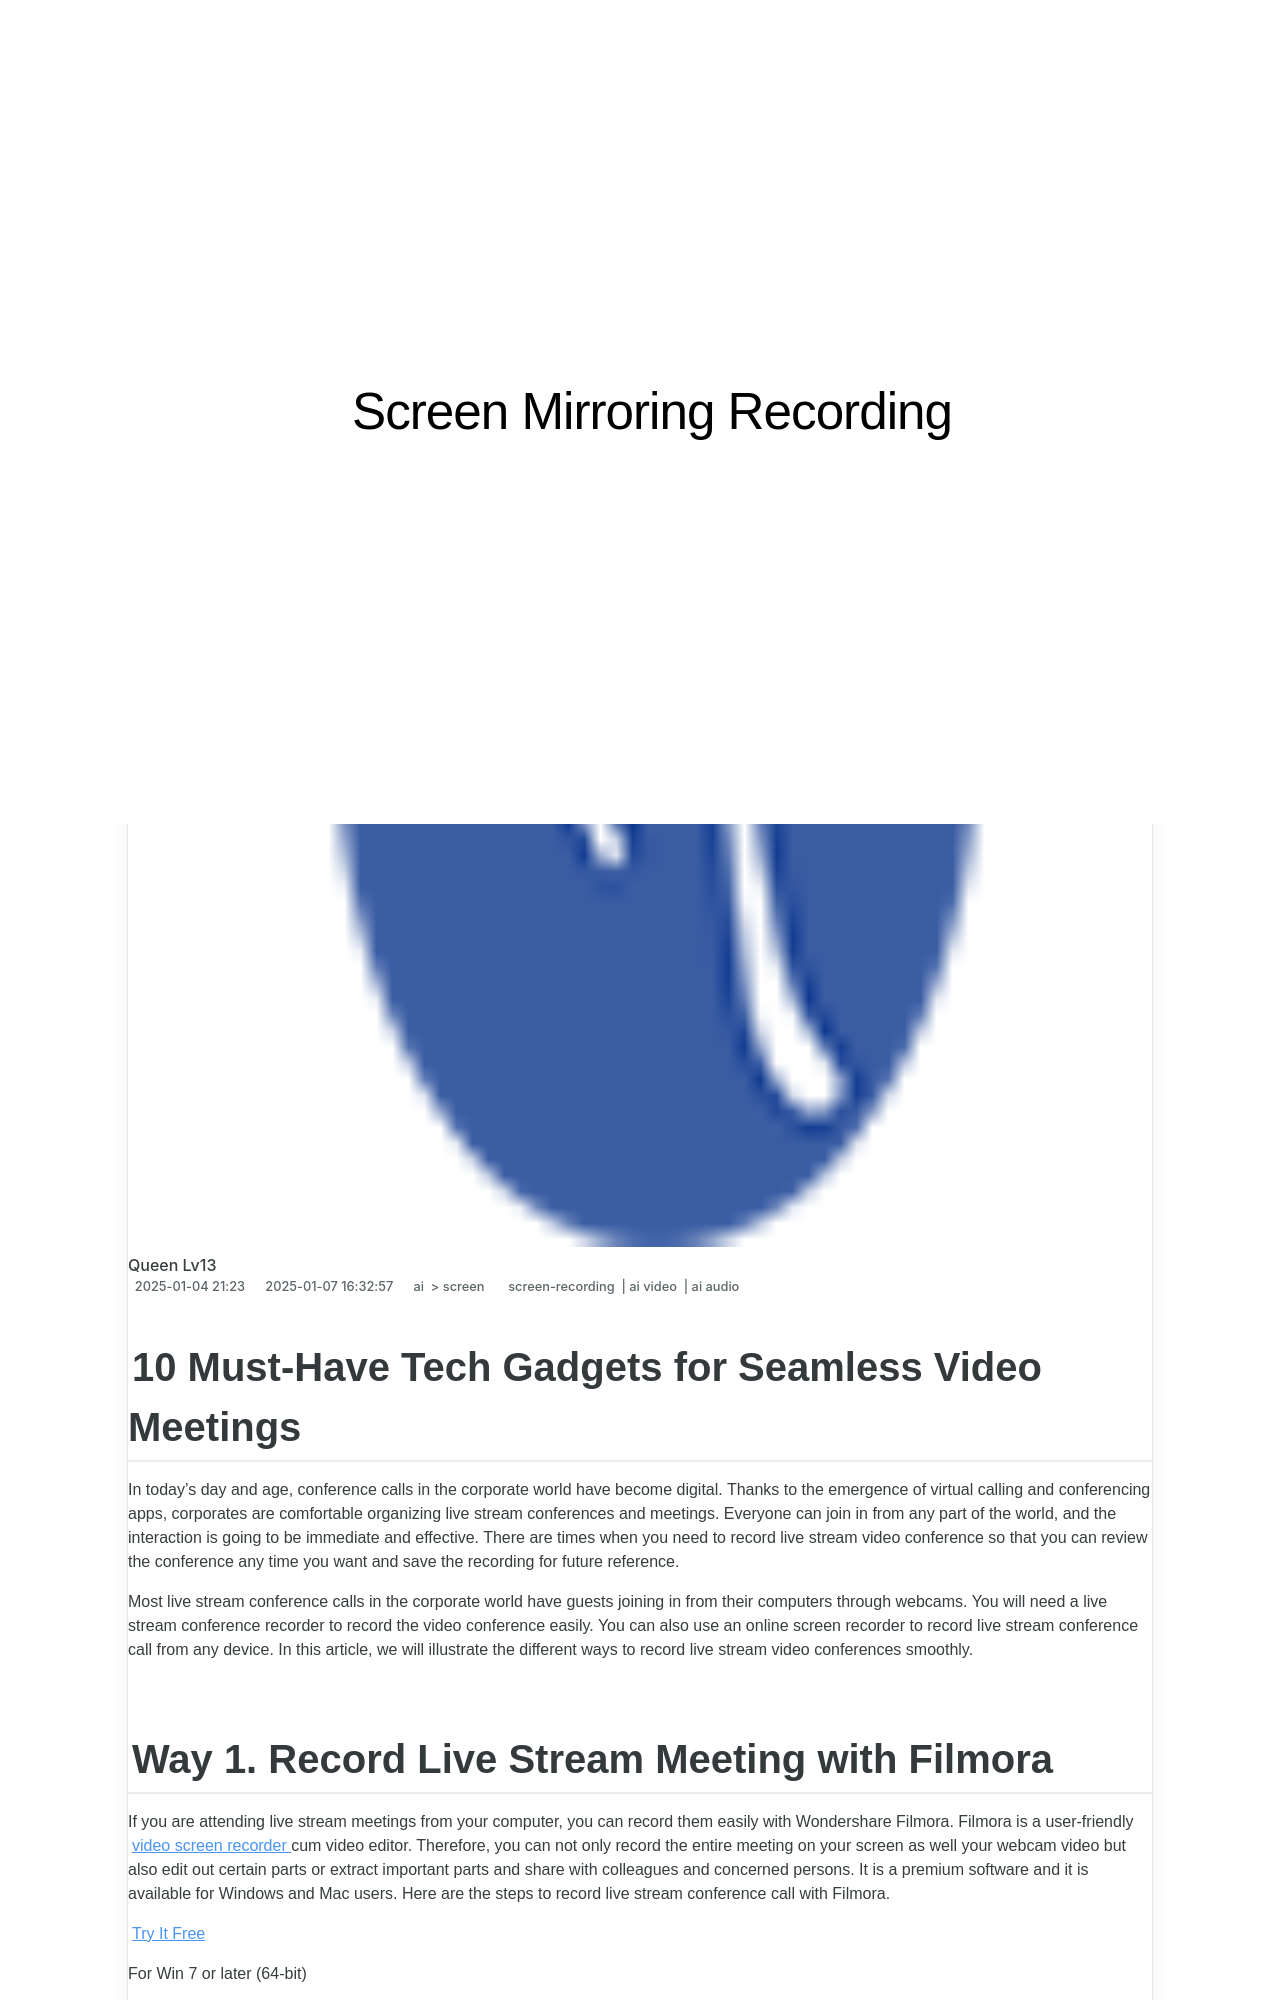

repository: techidaily/site-screen-mirroring-recording · page: 10-must-have-tech-gadgets-for-seamless-video-meetings/index.html · generator: jekyll

---
title: "\"10 Must-Have Tech Gadgets for Seamless Video Meetings\""
date: 2025-01-04T21:00:23.145Z
updated: 2025-01-07T16:32:57.177Z
tags: 
  - screen-recording
  - ai video
  - ai audio
categories: 
  - ai
  - screen
description: "\"This Article Describes 10 Must-Have Tech Gadgets for Seamless Video Meetings\""
excerpt: "\"This Article Describes 10 Must-Have Tech Gadgets for Seamless Video Meetings\""
keywords: "\"Video Meeting Essentials,Tech For Virtual Engagement,Pro Video Gadgets,Smooth Video Conferencing,Top Video Equipment Tools,Seamless Video Tech,High-Tech Meetings\""
thumbnail: https://thmb.techidaily.com/20e687e989a89b1dd45743ceb6d6d3c635644bf241cd4154d769e7b945709de7.jpg
---

## 10 Must-Have Tech Gadgets for Seamless Video Meetings

In today’s day and age, conference calls in the corporate world have become digital. Thanks to the emergence of virtual calling and conferencing apps, corporates are comfortable organizing live stream conferences and meetings. Everyone can join in from any part of the world, and the interaction is going to be immediate and effective. There are times when you need to record live stream video conference so that you can review the conference any time you want and save the recording for future reference.

Most live stream conference calls in the corporate world have guests joining in from their computers through webcams. You will need a live stream conference recorder to record the video conference easily. You can also use an online screen recorder to record live stream conference call from any device. In this article, we will illustrate the different ways to record live stream video conferences smoothly.
